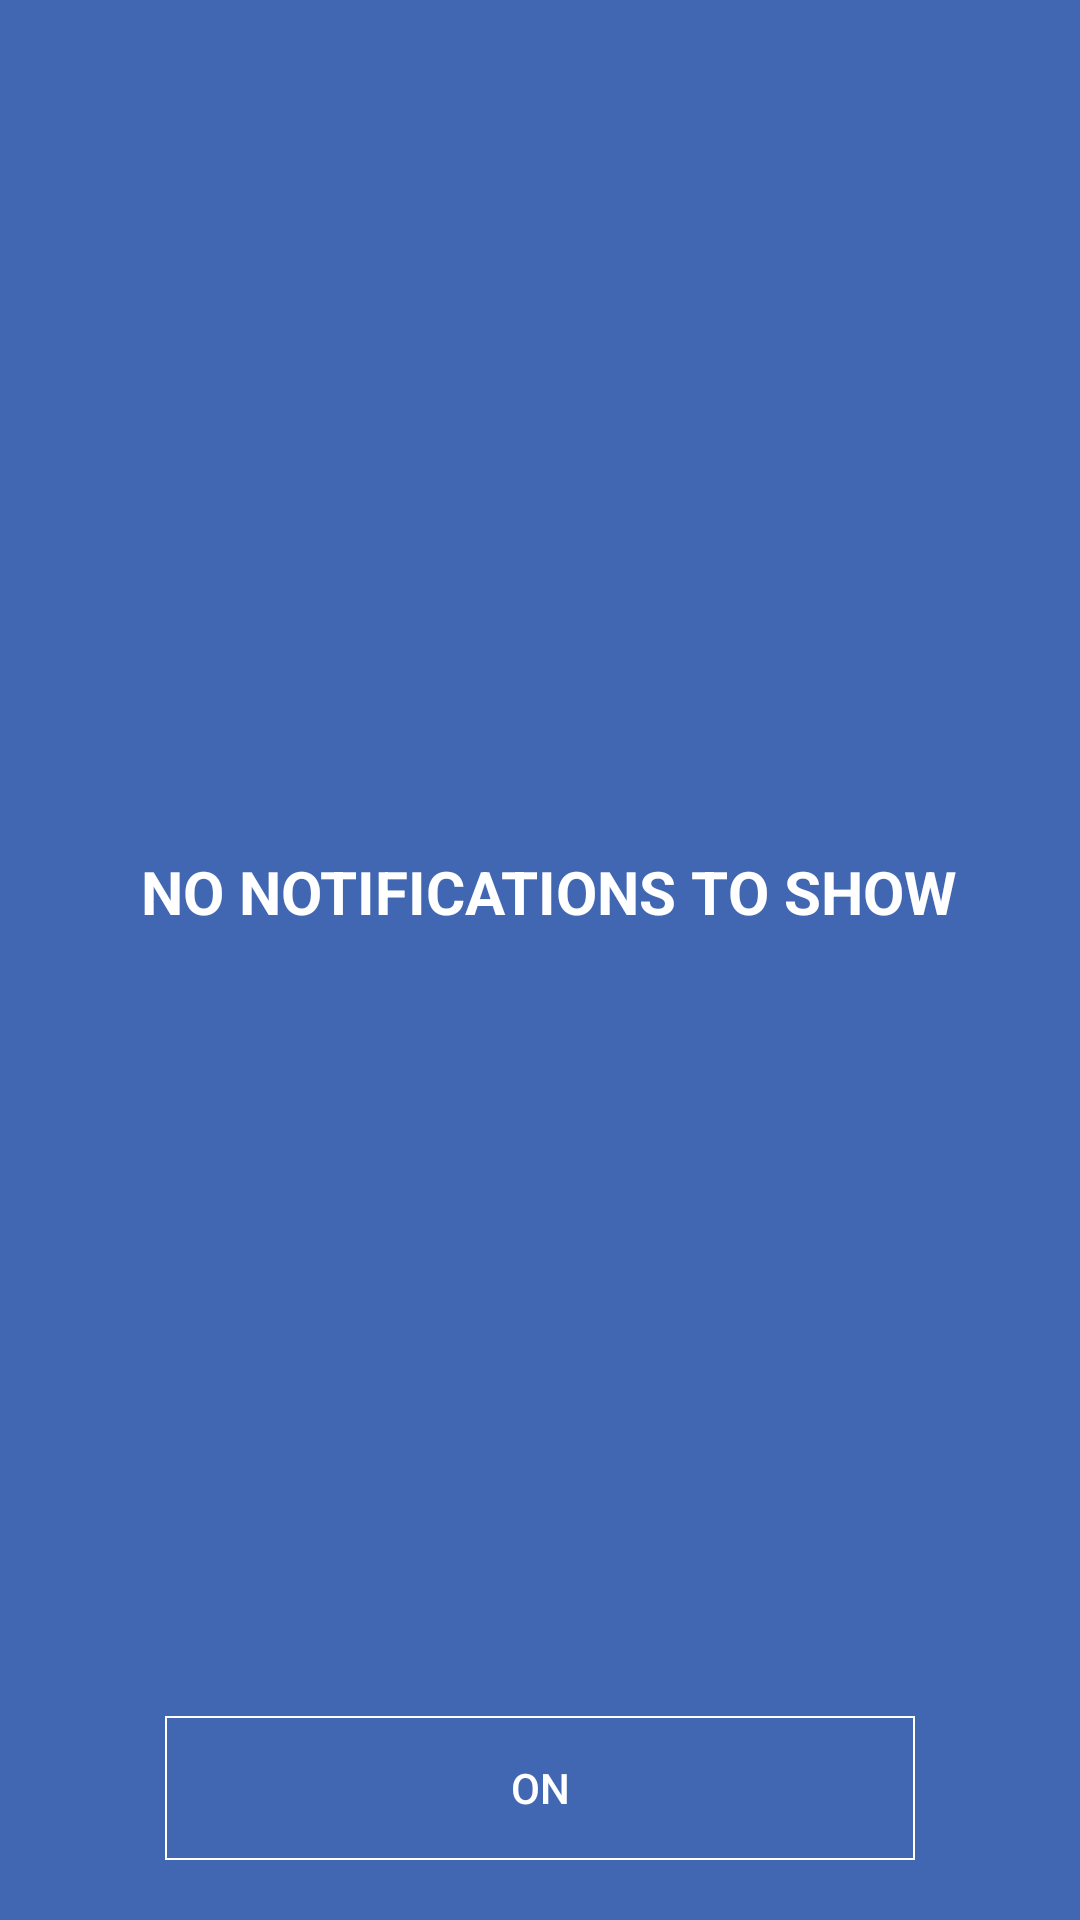

The Android layout XML behind this screen, and the referenced resources:
<!-- AndroidManifest.xml: application theme AppTheme -->
<!-- res/layout/fragment_notifications.xml -->
<?xml version="1.0" encoding="utf-8"?>
<androidx.constraintlayout.widget.ConstraintLayout xmlns:android="http://schemas.android.com/apk/res/android"
    xmlns:app="http://schemas.android.com/apk/res-auto"
    android:orientation="vertical"
    android:layout_width="match_parent"
    android:layout_height="match_parent"
    android:background="@color/colorPrimary">

    <TextView
        android:id="@+id/tvEmptyNotifications"
        android:layout_width="352dp"
        android:layout_height="73dp"
        android:layout_marginStart="5dp"
        android:layout_marginTop="5dp"
        android:layout_marginBottom="5dp"
        android:fontFamily="sans-serif"
        android:text="@string/no_notifications"
        android:textAlignment="center"
        android:textAllCaps="true"
        android:textColor="@color/colorWhite"
        android:textSize="20sp"
        android:textStyle="bold"
        app:layout_constraintBottom_toBottomOf="parent"
        app:layout_constraintEnd_toEndOf="parent"
        app:layout_constraintStart_toStartOf="parent"
        app:layout_constraintTop_toTopOf="parent"
        android:divider="#FFFFFF"
        android:dividerHeight="2dp"/>


    <ExpandableListView
        android:id="@+id/lvNotifications"
        android:layout_width="0dp"
        android:layout_height="0dp"
        android:layout_marginStart="15dp"
        android:layout_marginTop="10dp"
        android:layout_marginEnd="15dp"
        android:layout_marginBottom="100dp"
        android:divider="@color/colorWhite"
        android:dividerHeight="0.5dp"
        android:foregroundTint="#FFFFFF"
        app:layout_constraintBottom_toBottomOf="parent"
        app:layout_constraintEnd_toEndOf="parent"
        app:layout_constraintHorizontal_bias="0.0"
        app:layout_constraintStart_toStartOf="parent"
        app:layout_constraintTop_toTopOf="parent" />

    <Button
        android:id="@+id/btnToggleNotifications"
        android:layout_width="250dp"
        android:layout_height="wrap_content"
        android:layout_marginBottom="20dp"
        android:background="@drawable/shadow_btn"
        android:text="@string/toggle_on"
        android:textColor="#FFFFFF"
        app:layout_constraintBottom_toBottomOf="parent"
        app:layout_constraintEnd_toEndOf="parent"
        app:layout_constraintStart_toStartOf="parent" />
</androidx.constraintlayout.widget.ConstraintLayout>
<!-- resources referenced by this layout -->
<resources>
  <color name="colorPrimary">#4267B2</color>
  <color name="colorWhite">#FFFFFF</color>
  <!-- drawable shadow_btn (drawable) -->
  <?xml version="1.0" encoding="utf-8"?>
  <shape xmlns:android="http://schemas.android.com/apk/res/android"
      android:shape="rectangle">
      <corners android:radius="0dp" />
  
      <stroke android:width="2px" android:color="#FFFFFF" />
  </shape>
  <string name="no_notifications">No notifications to show</string>
  <string name="toggle_on">ON</string>
  <style name="AppTheme" parent="Theme.AppCompat.Light.DarkActionBar">
          
          <item name="colorPrimary">@color/colorPrimary</item>
          <item name="colorPrimaryDark">@color/colorPrimaryDark</item>
          <item name="colorAccent">@color/colorAccent</item>
          <item name="colorControlNormal">#FFFFFF</item>
          <item name="colorControlActivated">#FFFFFF</item>
          <item name="colorControlHighlight">#FFFFFF</item>
          <item name="android:navigationBarColor">@color/colorPrimaryDark</item>
      </style>
  <color name="colorPrimaryDark">#22365d</color>
  <color name="colorAccent">#FFFFFF</color>
</resources>
